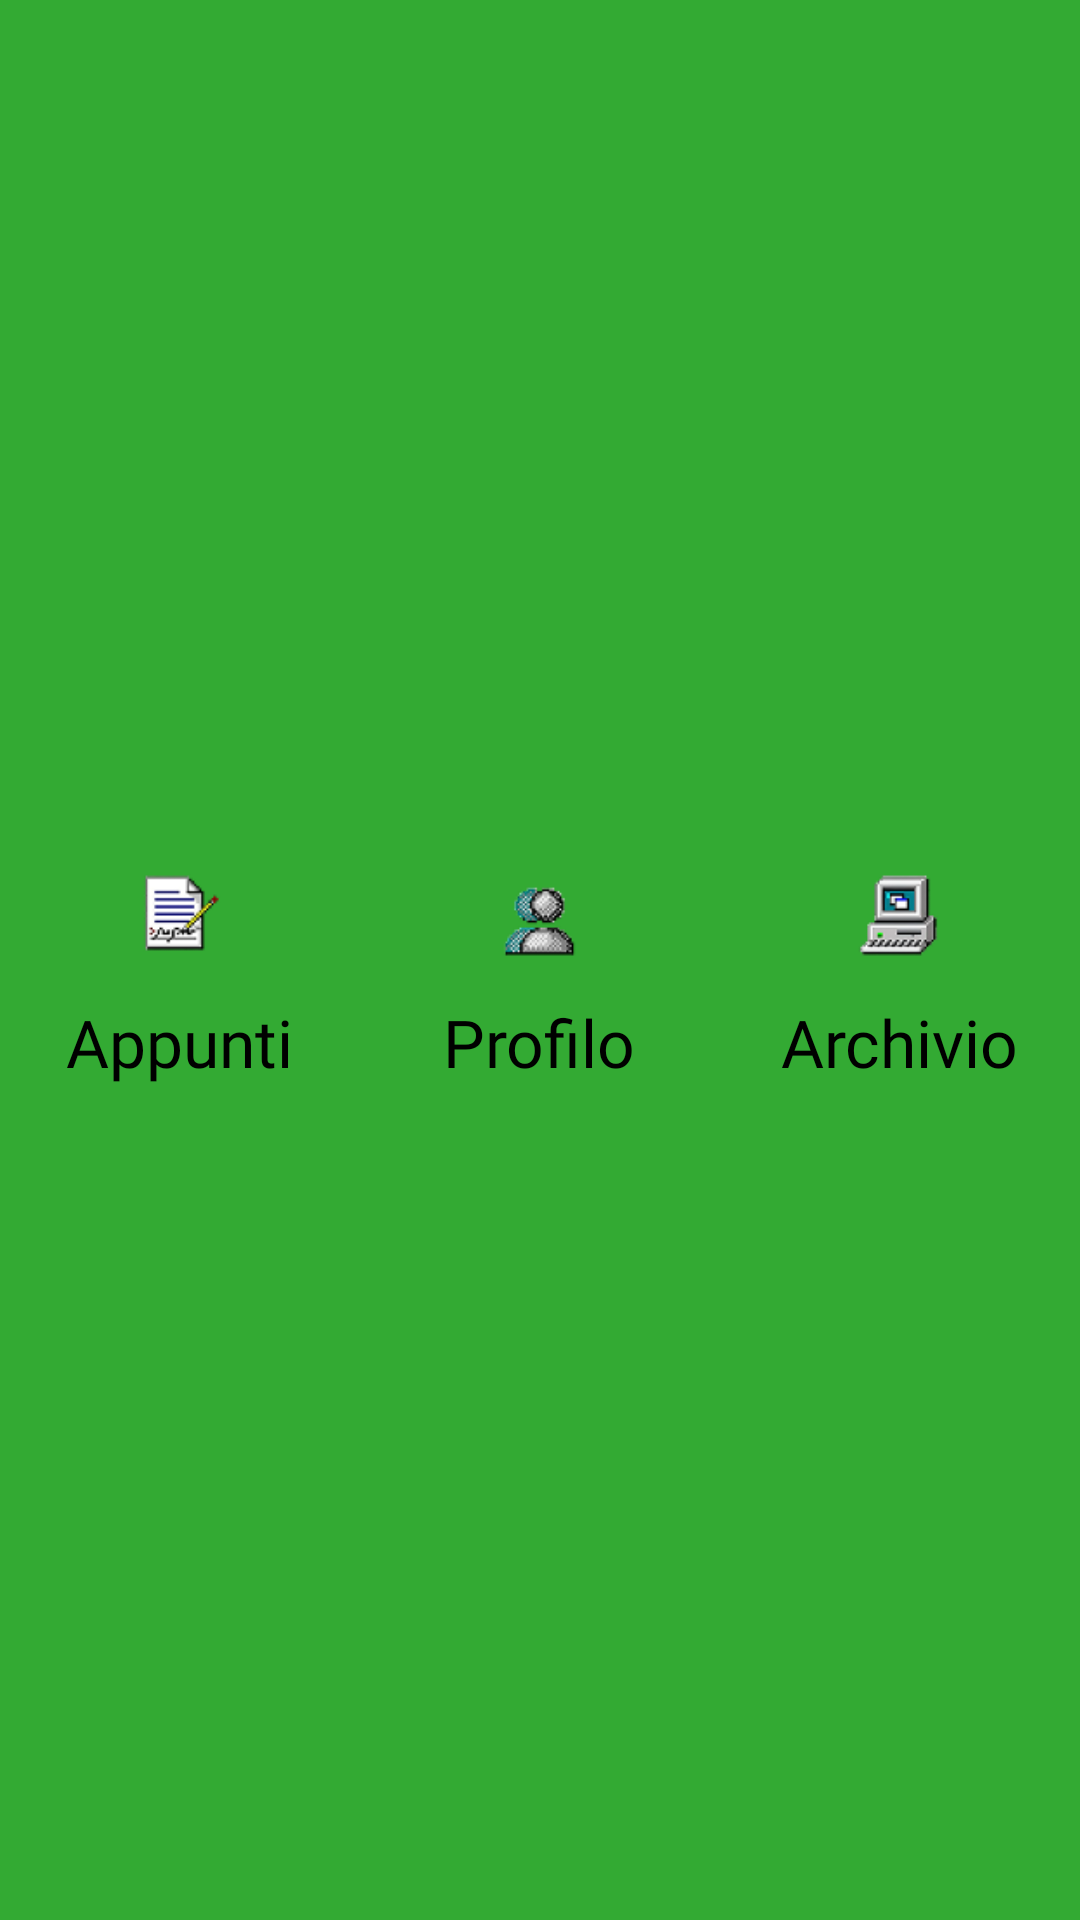

The Android layout XML behind this screen, and the referenced resources:
<!-- AndroidManifest.xml: application theme Theme.BitQuest -->
<!-- res/layout/navigation_bar.xml -->
<?xml version="1.0" encoding="utf-8"?>
<LinearLayout xmlns:android="http://schemas.android.com/apk/res/android"
    android:id="@+id/bottomNavigation"
    android:layout_width="match_parent"
    android:layout_height="100dp"
    android:layout_alignParentBottom="true"
    android:orientation="horizontal"
    android:background="#33AA33"
    android:weightSum="3">


        
        <LinearLayout
            android:layout_width="0dp"
            android:layout_height="match_parent"
            android:layout_weight="1"
            android:orientation="vertical"
            android:gravity="center"
            android:onClick="goToAppunti">

            <ImageView
                android:layout_width="55dp"
                android:layout_height="55dp"
                android:src="@drawable/ic_notes" />
            <TextView
                android:layout_width="wrap_content"
                android:layout_height="wrap_content"
                android:text="Appunti"
                android:textColor="#000"
                android:textSize="22sp"
                android:fontFamily="@font/vt323"/>
        </LinearLayout>

        
        <LinearLayout
            android:layout_width="0dp"
            android:layout_height="match_parent"
            android:layout_weight="1"
            android:orientation="vertical"
            android:gravity="center"
            android:onClick="goToProfilo">

            <ImageView
                android:layout_width="55dp"
                android:layout_height="55dp"
                android:src="@drawable/ic_profile" />
            <TextView
                android:layout_width="wrap_content"
                android:layout_height="wrap_content"
                android:text="Profilo"
                android:textColor="#000"
                android:textSize="22sp"
                android:fontFamily="@font/vt323" />
        </LinearLayout>

        
        <LinearLayout
            android:layout_width="0dp"
            android:layout_height="match_parent"
            android:layout_weight="1"
            android:orientation="vertical"
            android:gravity="center"
            android:onClick="goToArchivio">

            <ImageView
                android:layout_width="55dp"
                android:layout_height="55dp"
                android:src="@drawable/ic_archive" />
            <TextView
                android:layout_width="wrap_content"
                android:layout_height="wrap_content"
                android:text="Archivio"
                android:textColor="#000"
                android:textSize="22sp"
                android:fontFamily="@font/vt323" />
        </LinearLayout>
</LinearLayout>
<!-- resources referenced by this layout -->
<resources>
  <!-- drawable ic_archive: png bitmap (drawable, 4097 bytes) -->
  <!-- drawable ic_notes: png bitmap (drawable, 3371 bytes) -->
  <!-- drawable ic_profile: png bitmap (drawable, 3963 bytes) -->
  <style name="Theme.BitQuest" parent="Base.Theme.BitQuest" />
  <style name="Base.Theme.BitQuest" parent="Theme.Material3.DayNight.NoActionBar">
          
          
      </style>
</resources>
